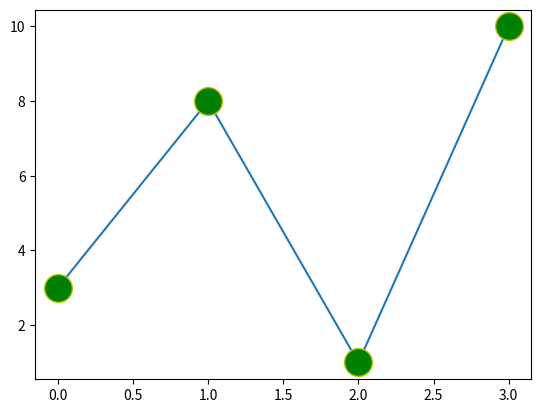

This chart was generated by the following Python code:
#use both the mec and mfc
#arguments to color the entire marker;

#set the color

import matplotlib.pyplot as plt
import numpy as np

ypoints=np.array([3,8,1,10])
plt.plot(ypoints,marker='o',ms=20,mfc='g',mec='y')    #mfc is used
plt.show()